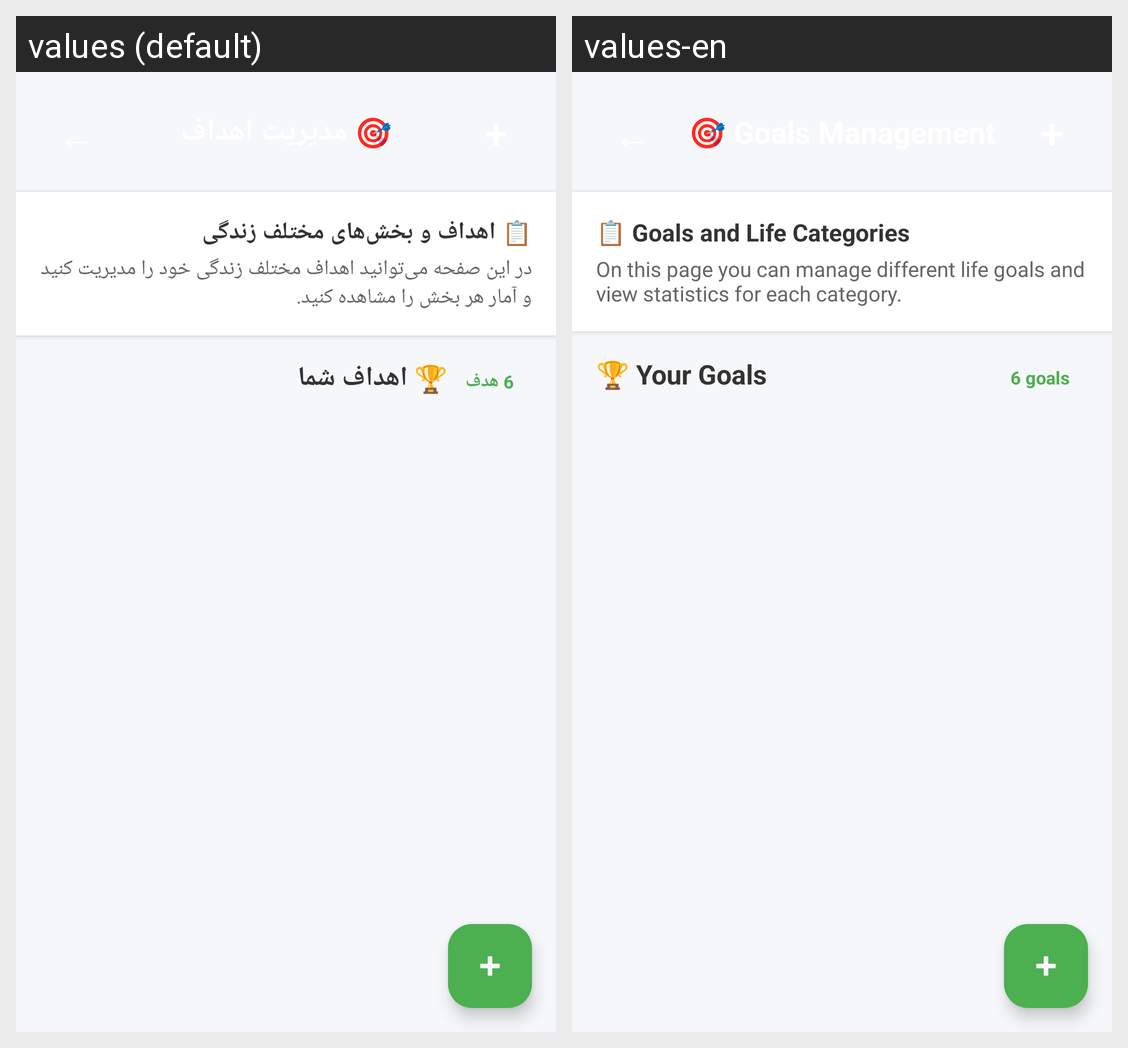

Here is an Android app screen in its default locale and in the app's own translations. Write out the translated-string differences for the strings that appear on this screen.
Android screen res/layout/activity_goals.xml rendered under 2 locales, left to right: values (default), values-en. Device: Nexus 5 (rendered at 1080×1920; each locale shown at half size, 540×960, under a caption strip naming it); theme Theme.AlixraPower.
Strings drawn on this screen, with the default value and each locale's value (text and hints the layout hard-codes, and strings that could not be matched under every locale, appear in the picture but are not listed):

goals_activity_title
  values: 🎯 مدیریت اهداف
  values-en: 🎯 Goals Management

goals_description
  values: 📋 اهداف و بخش‌های مختلف زندگی
  values-en: 📋 Goals and Life Categories

goals_subtitle_text
  values: در این صفحه می‌توانید اهداف مختلف زندگی خود را مدیریت کنید و آمار هر بخش را مشاهده کنید.
  values-en: On this page you can manage different life goals and view statistics for each category.

your_goals_title
  values: 🏆 اهداف شما
  values-en: 🏆 Your Goals

goals_count_sample
  values: 6 هدف
  values-en: 6 goals
